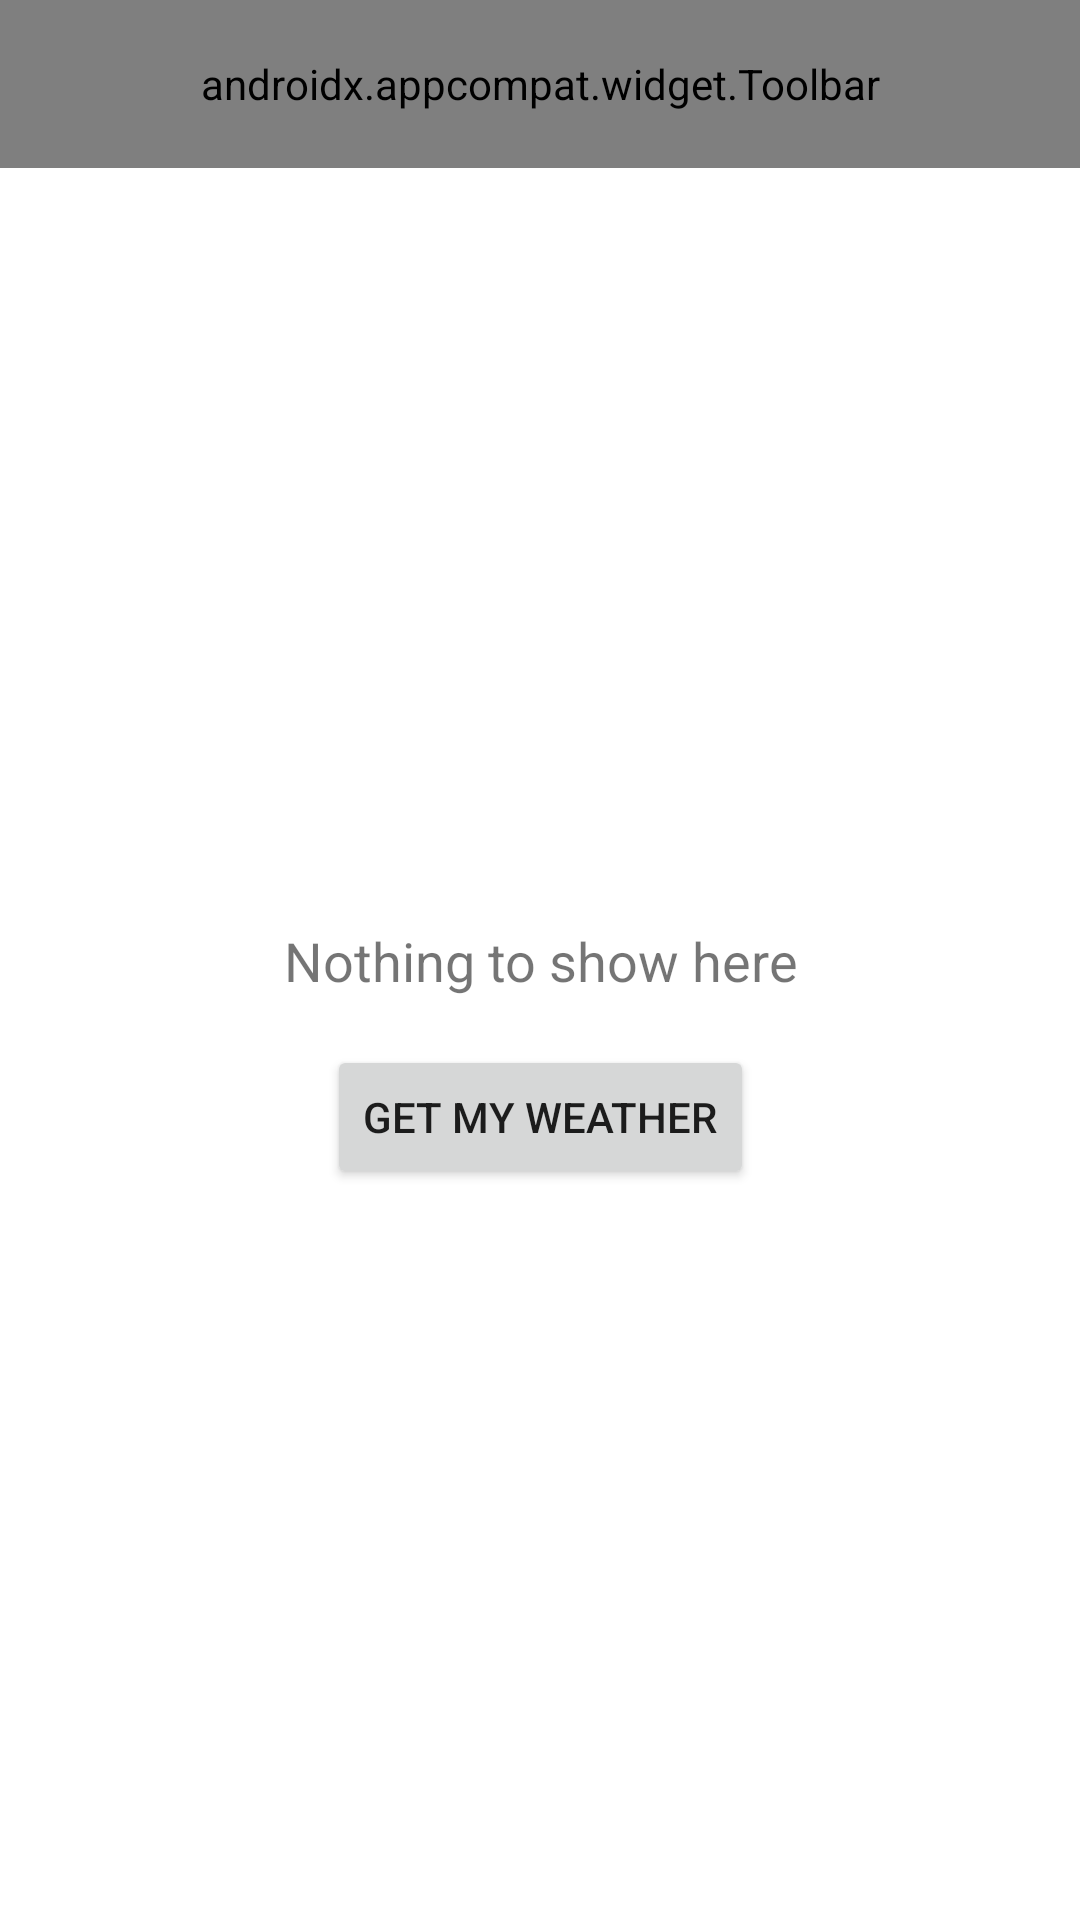

Android layout source for this screen:
<!-- AndroidManifest.xml: application theme Theme.DemoWidget -->
<!-- res/layout/activity_main.xml -->
<?xml version="1.0" encoding="utf-8"?>
<layout>
    <data>
        <variable
            name="currentWeather"
            type="com.example.demowidget.data.model.CurrentWeather" />
    </data>
    <androidx.constraintlayout.widget.ConstraintLayout
        xmlns:android="http://schemas.android.com/apk/res/android"
        xmlns:app="http://schemas.android.com/apk/res-auto"
        xmlns:tools="http://schemas.android.com/tools"
        android:layout_width="match_parent"
        android:layout_height="match_parent"
        tools:context=".ui.MainActivity">
        <com.google.android.material.appbar.AppBarLayout
            android:id="@+id/my_appbar"
            android:layout_width="match_parent"
            android:layout_height="wrap_content"
            app:layout_constraintLeft_toLeftOf="parent"
            app:layout_constraintRight_toRightOf="parent"
            app:layout_constraintTop_toTopOf="parent">
            <androidx.appcompat.widget.Toolbar
                android:id="@+id/my_toolbar"
                android:layout_width="match_parent"
                android:layout_height="?attr/actionBarSize"
                app:title="Home"
                app:titleTextColor="@color/white"
                app:menu="@menu/menu_home"/>
        </com.google.android.material.appbar.AppBarLayout>

        <androidx.recyclerview.widget.RecyclerView
            android:id="@+id/my_recyclerview"
            android:layout_width="0dp"
            android:layout_height="0dp"
            android:layout_marginTop="16dp"
            android:layout_marginBottom="16dp"
            app:layout_constraintLeft_toLeftOf="parent"
            app:layout_constraintRight_toRightOf="parent"
            app:layout_constraintTop_toBottomOf="@id/my_appbar"
            app:layout_constraintBottom_toBottomOf="parent"
            tools:listitem="@layout/item_direct" />

        <TextView
            android:id="@+id/text_nothing"
            android:layout_width="0dp"
            android:layout_height="wrap_content"
            android:text="@string/nothing_to_show"
            android:textSize="18sp"
            android:gravity="center"
            app:layout_constraintLeft_toLeftOf="parent"
            app:layout_constraintRight_toRightOf="parent"
            app:layout_constraintTop_toTopOf="parent"
            app:layout_constraintBottom_toBottomOf="parent"/>

        <Button
            android:id="@+id/button_my_weather"
            android:layout_width="wrap_content"
            android:layout_height="wrap_content"
            android:layout_marginTop="16dp"
            android:text="GET MY WEATHER"
            app:layout_constraintLeft_toLeftOf="parent"
            app:layout_constraintRight_toRightOf="parent"
            app:layout_constraintTop_toBottomOf="@id/text_nothing"/>
    </androidx.constraintlayout.widget.ConstraintLayout>
</layout>
<!-- res/layout/item_direct.xml (included above) -->
<?xml version="1.0" encoding="utf-8"?>
<layout>
    <data>
        <variable
            name="locationModel"
            type="com.example.demowidget.data.model.DirectGeocoding" />
    </data>

    <LinearLayout xmlns:android="http://schemas.android.com/apk/res/android"
        xmlns:app="http://schemas.android.com/apk/res-auto"
        android:orientation="vertical"
        android:layout_width="match_parent"
        android:layout_height="wrap_content"
        android:layout_margin="8dp">
        <androidx.cardview.widget.CardView
            android:layout_width="match_parent"
            android:layout_height="match_parent"
            app:cardBackgroundColor="?attr/colorAccent"
            app:cardCornerRadius="16dp"
            android:elevation="2dp">
            <LinearLayout
                android:layout_width="match_parent"
                android:layout_height="match_parent"
                android:orientation="vertical"
                android:padding="16dp">
                <TextView
                    android:id="@+id/text_location_name"
                    android:layout_width="match_parent"
                    android:layout_height="wrap_content"
                    android:text="@{locationModel.name}"
                    android:textColor="@color/white"
                    android:textSize="26sp"
                    android:textStyle="bold"/>
                <TextView
                    android:id="@+id/text_location_country"
                    android:layout_width="wrap_content"
                    android:layout_height="wrap_content"
                    android:text="@{locationModel.country}"
                    android:textColor="@color/white"
                    android:textSize="18sp" />
            </LinearLayout>
        </androidx.cardview.widget.CardView>
    </LinearLayout>
</layout>
<!-- resources referenced by this layout -->
<resources>
  <string name="nothing_to_show">Nothing to show here</string>
  <style name="Theme.DemoWidget" parent="Theme.MaterialComponents.DayNight.NoActionBar">
          
          <item name="colorPrimary">@color/purple_500</item>
          <item name="colorPrimaryVariant">@color/purple_700</item>
          <item name="colorOnPrimary">@color/white</item>
          
          <item name="colorSecondary">@color/teal_200</item>
          <item name="colorSecondaryVariant">@color/teal_700</item>
          <item name="colorOnSecondary">@color/black</item>
          
          <item name="android:statusBarColor" tools:targetApi="l">?attr/colorPrimaryVariant</item>
          
      </style>
  <!-- not gathered from this repository: default colours our renderer supplied (Android Studio template values) -->
  <color name="purple_500">#FF6200EE</color>
  <color name="purple_700">#FF3700B3</color>
  <color name="teal_200">#FF03DAC5</color>
  <color name="teal_700">#FF018786</color>
  <color name="black">#FF000000</color>
  <color name="white">#FFFFFFFF</color>
</resources>
